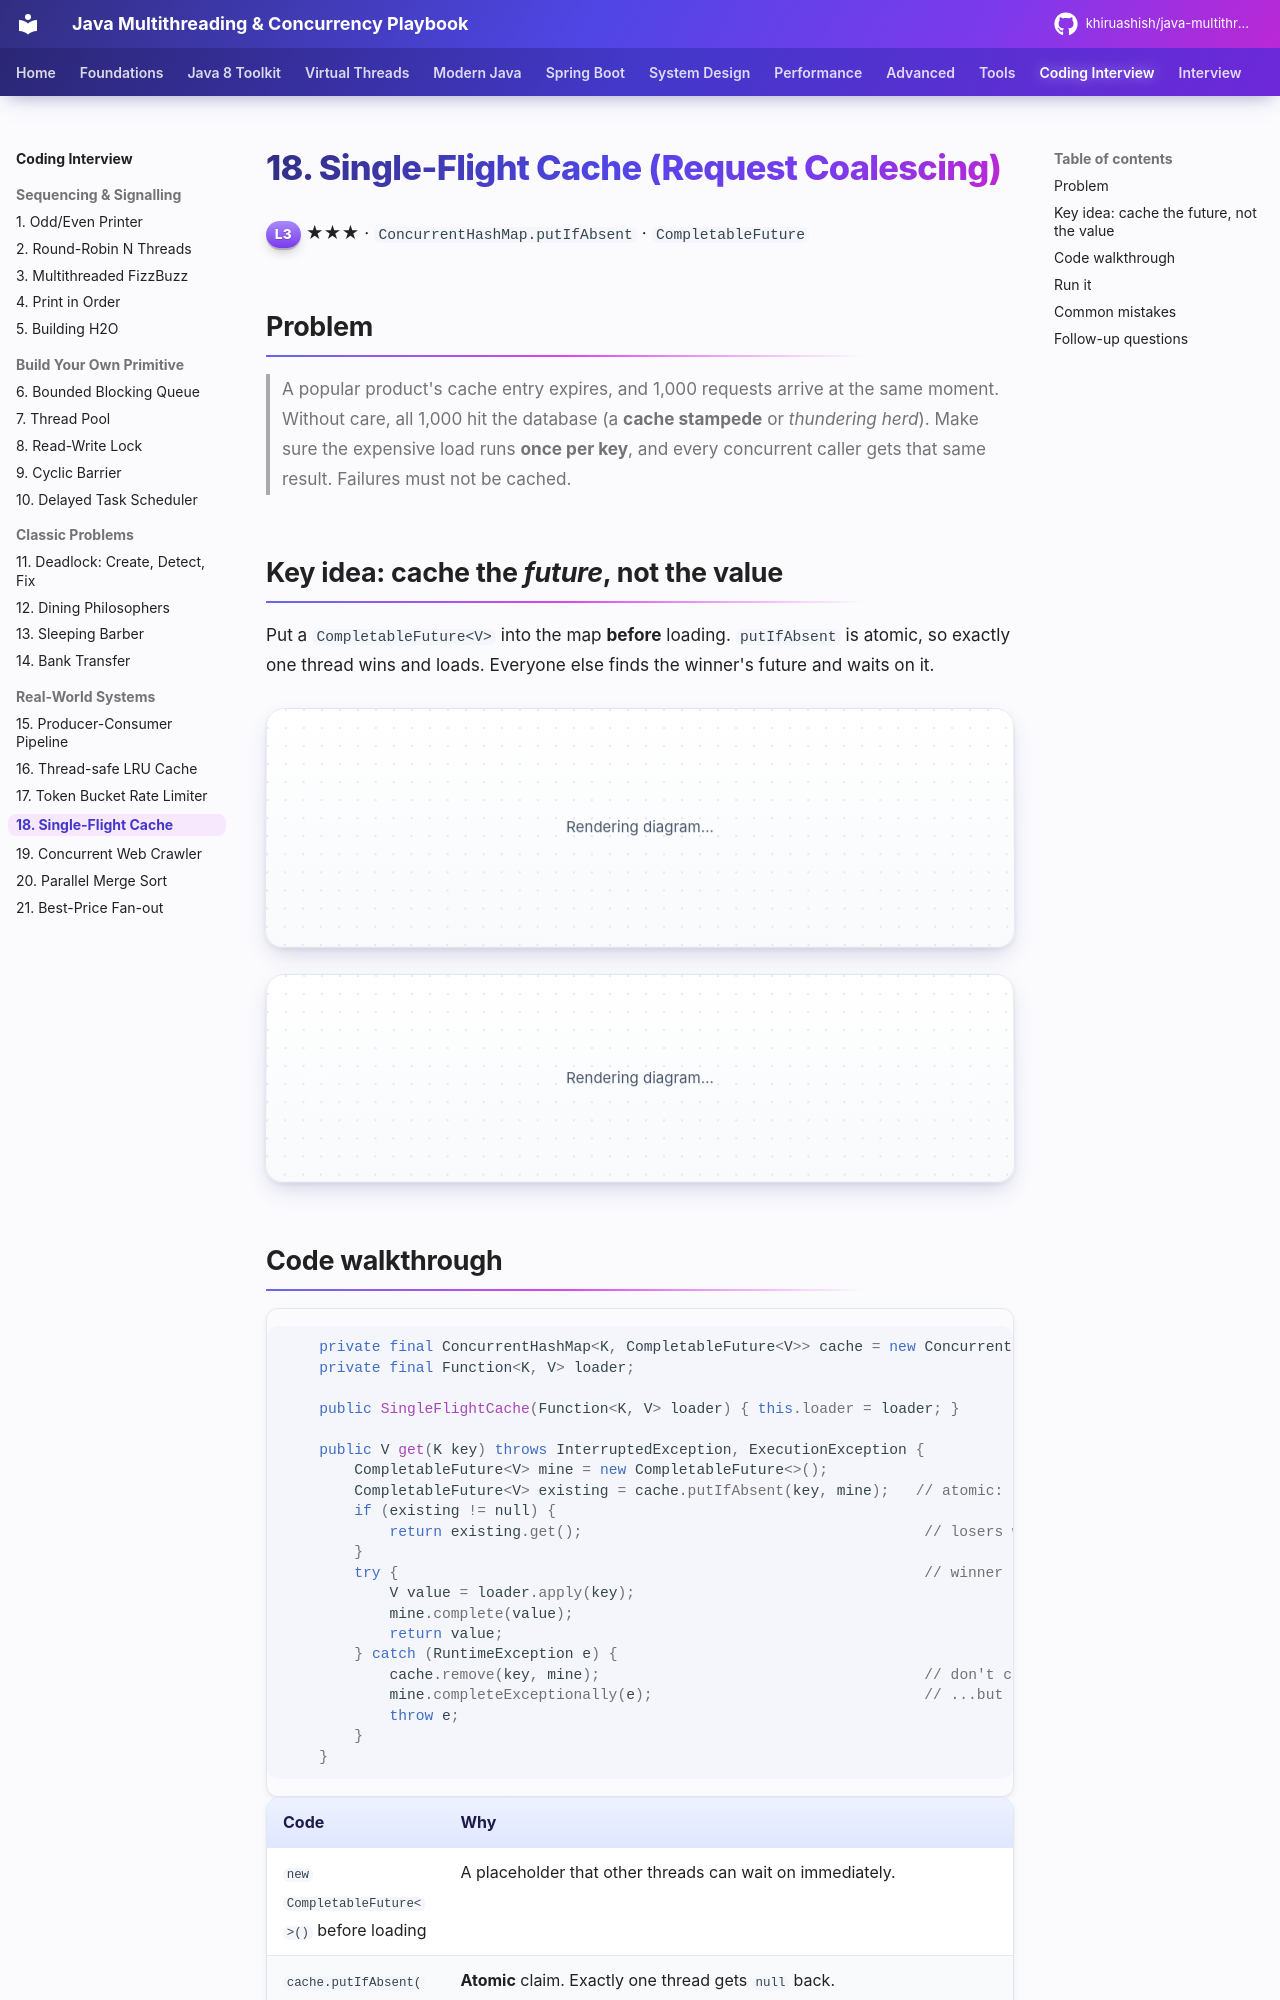

repository: khiruashish/java-multithreading-playbook · page: coding-interview/18-single-flight/index.html · generator: mkdocs

# 18. Single-Flight Cache (Request Coalescing)

<span class="level l3">L3</span> ★★★ · `ConcurrentHashMap.putIfAbsent` · `CompletableFuture`

## Problem

> A popular product's cache entry expires, and 1,000 requests arrive at the same moment. Without care, all 1,000 hit the database (a
> **cache stampede** or *thundering herd*). Make sure the expensive load runs **once per key**, and every concurrent caller gets
> that same result. Failures must not be cached.

## Key idea: cache the *future*, not the value

Put a `CompletableFuture<V>` into the map **before** loading. `putIfAbsent` is atomic, so exactly one thread wins and loads.
Everyone else finds the winner's future and waits on it.

```mermaid
sequenceDiagram
    autonumber
    participant W as Thread 1 (winner)
    participant M as ConcurrentHashMap
    participant L1 as Thread 2..1000
    participant DB as Loader (200 ms)
    W->>M: putIfAbsent(k, future₁) → null  (I won)
    L1->>M: putIfAbsent(k, futureₙ) → future₁ (lost)
    L1->>L1: future₁.get() → parks
    W->>DB: load(k)   (no map lock held)
    DB-->>W: value
    W->>W: future₁.complete(value)
    W-->>L1: all 999 waiters wake with the same value
```

```mermaid
flowchart TD
    G["get(key)"] --> P{"putIfAbsent(key, myFuture)"}
    P -->|returned existing| WAIT["existing.get() — wait for winner"]
    P -->|null: I'm the winner| LOAD[loader.apply&#40;key&#41;]
    LOAD -->|ok| C[myFuture.complete&#40;v&#41;]
    LOAD -->|throws| F["map.remove(key, myFuture)<br/>myFuture.completeExceptionally(e)"]
```
